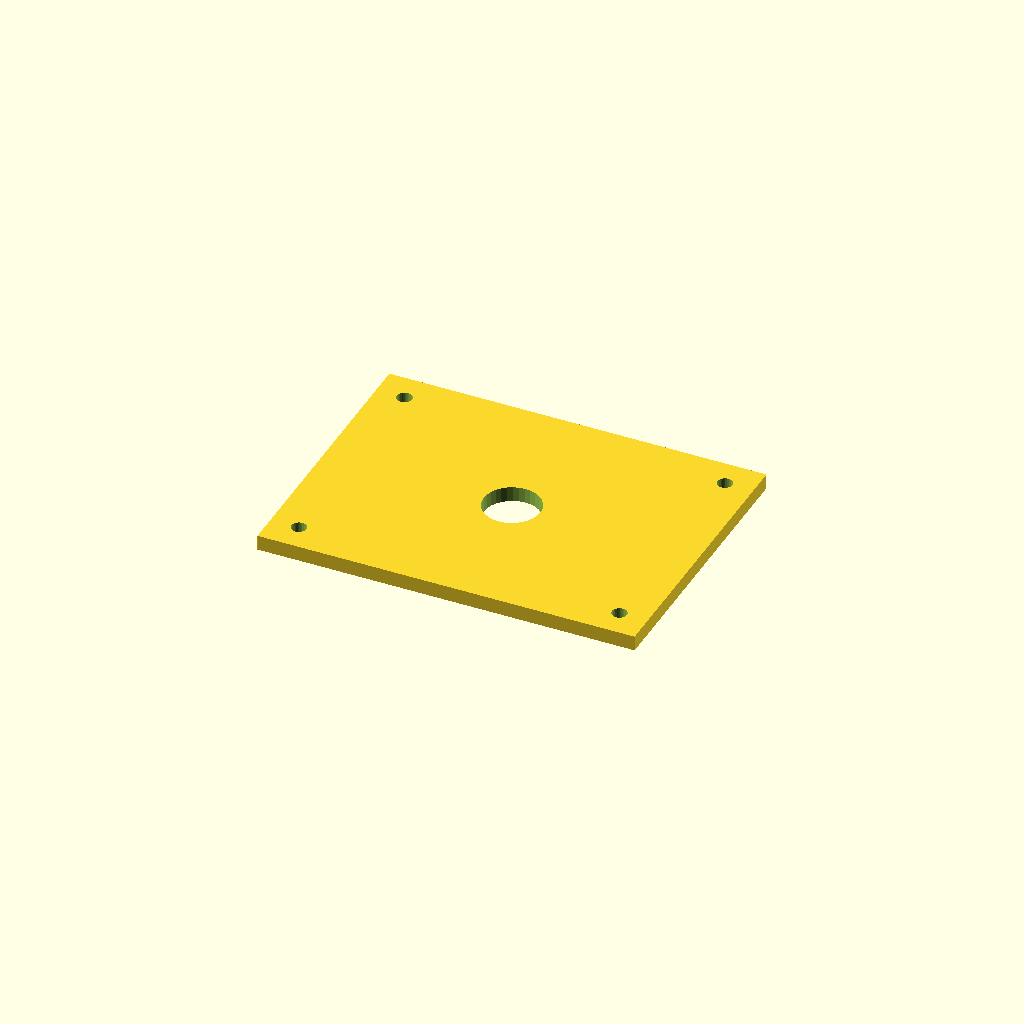
Cell 1: rendered with the file's own defaults.
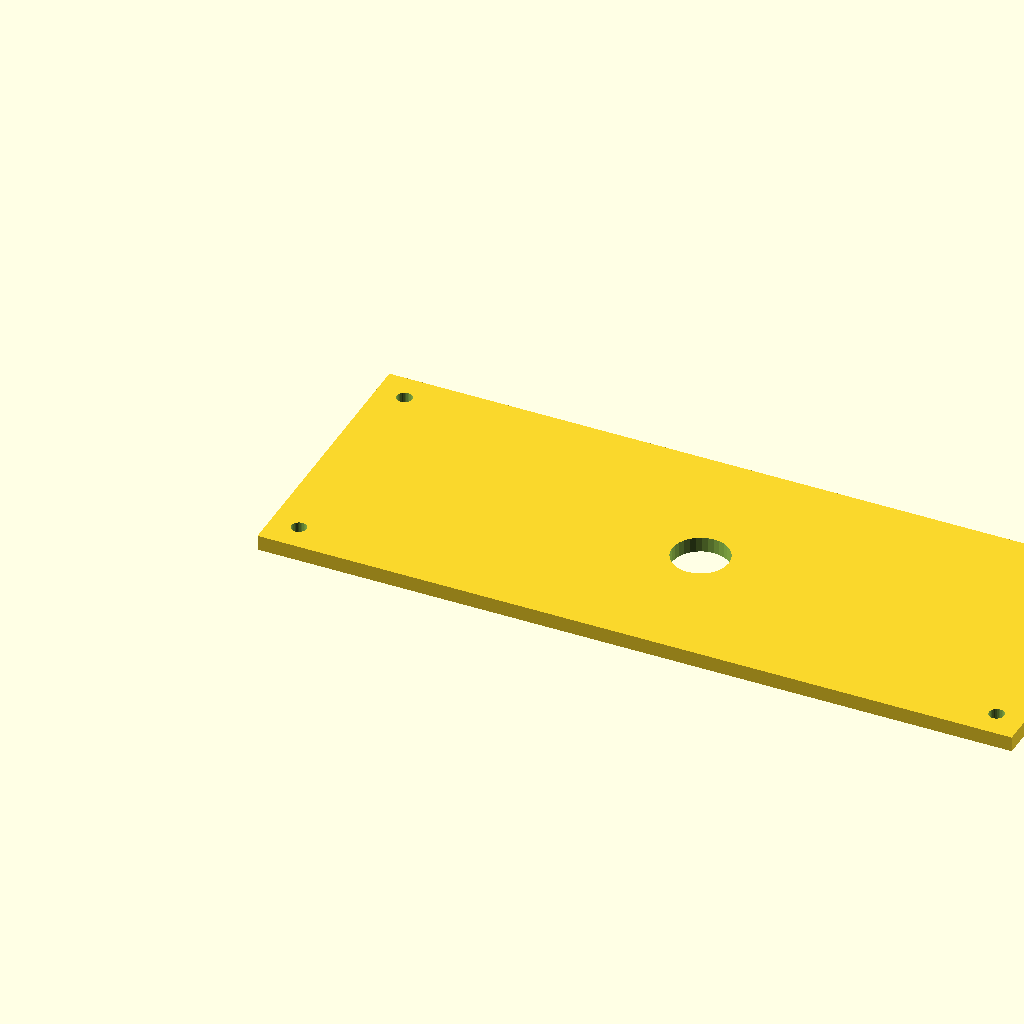
Cell 2 — plate_l set to 400, the other parameters unchanged.
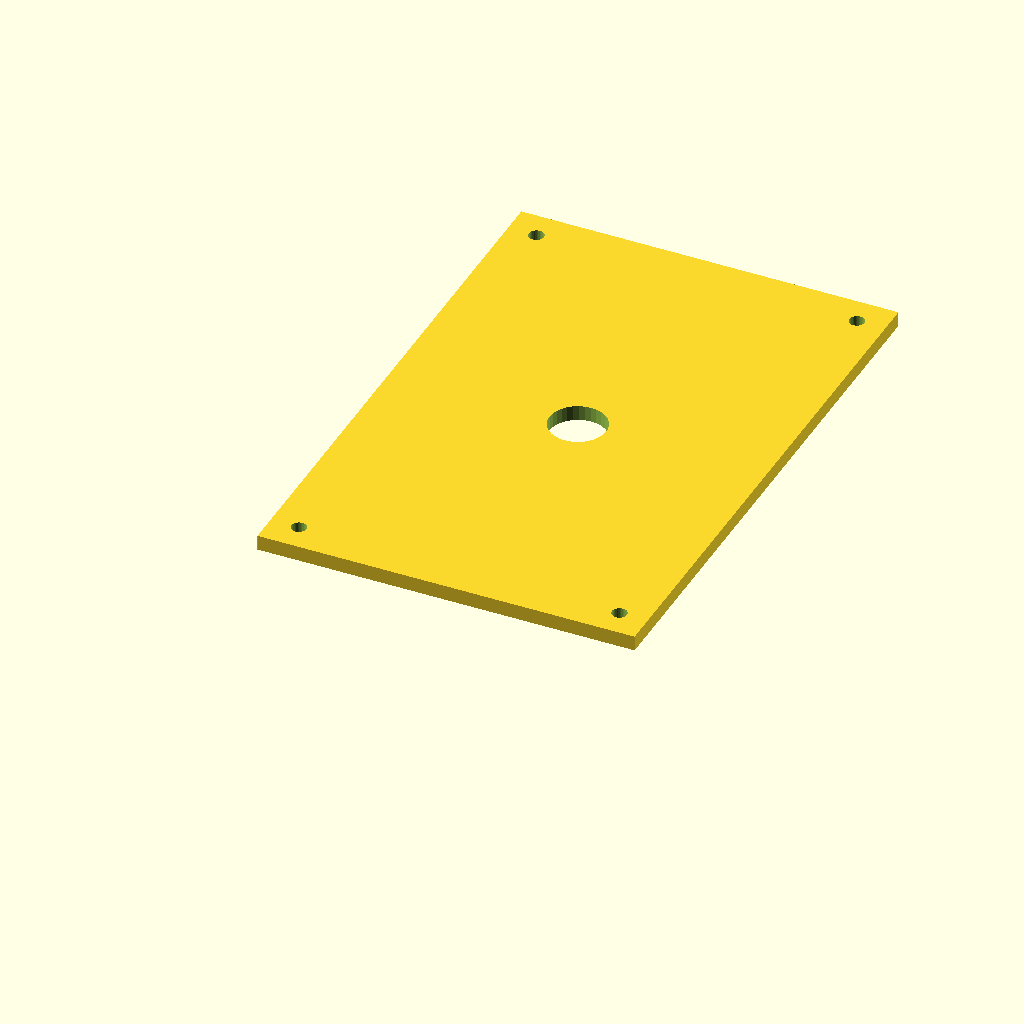
Cell 3 — plate_w set to 300, the other parameters unchanged.
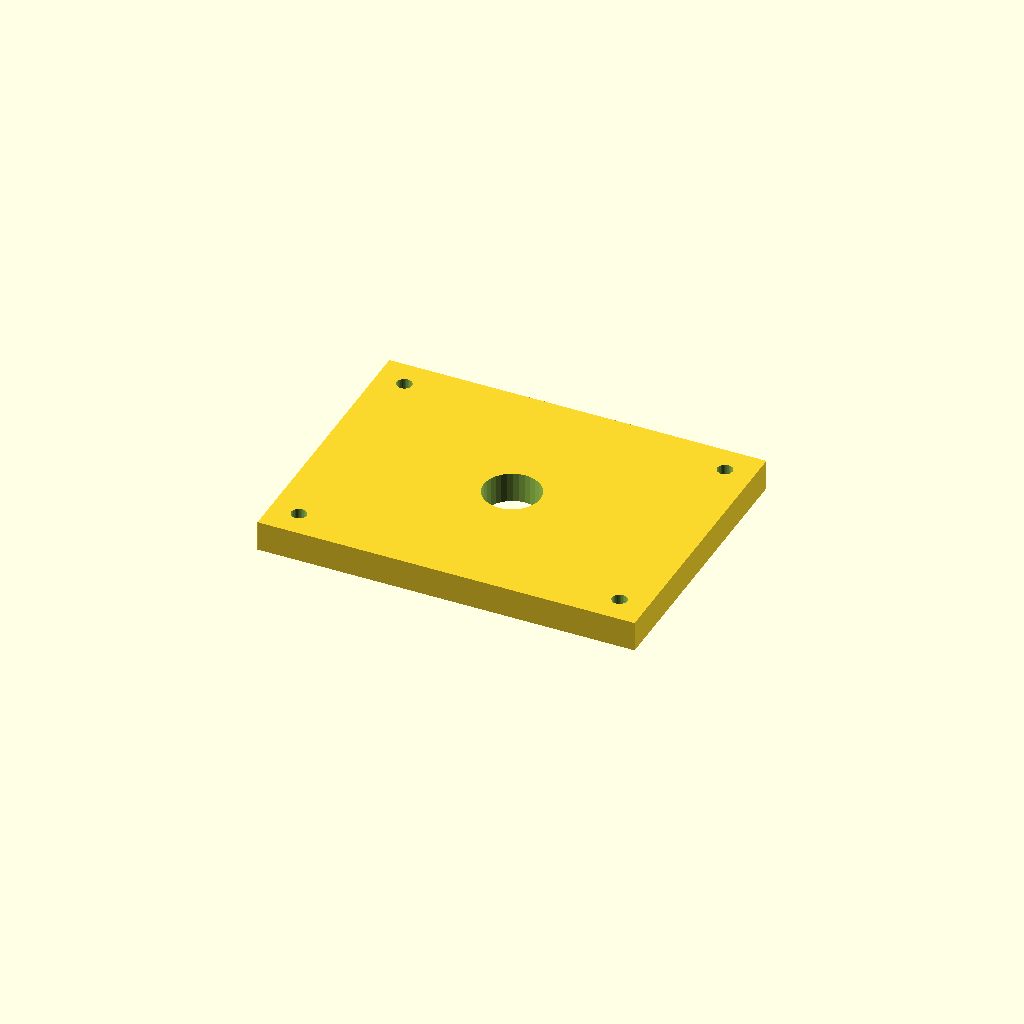
Cell 4: plate_t = 16 (everything else at default).
One fixed orthographic camera (rotation 55°, 0°, 25°; colour scheme Cornfield) for every cell.
OpenSCAD source file optional_data/data/scale1/largestruc/part_0033.scad:
$fn = 32;

// ----------------------------------------------------------------------
// Big plate: 200-250 mm adapter plate
// ----------------------------------------------------------------------

// --- parameters (mm) ---
plate_l = 200;            // plate length, X
plate_w = 150;            // plate width, Y
plate_t = 8;              // plate thickness, Z
corner_d = 8;             // corner hole diameter
corner_in = 15;           // corner hole inset from the edges
bore_d = 30;              // central bore

difference() {
  cube([plate_l, plate_w, plate_t]);
  translate([corner_in, corner_in, -1]) cylinder(h = plate_t + 2, d = corner_d);
  translate([plate_l - corner_in, corner_in, -1]) cylinder(h = plate_t + 2, d = corner_d);
  translate([corner_in, plate_w - corner_in, -1]) cylinder(h = plate_t + 2, d = corner_d);
  translate([plate_l - corner_in, plate_w - corner_in, -1]) cylinder(h = plate_t + 2, d = corner_d);
  translate([plate_l / 2, plate_w / 2, -1]) cylinder(h = plate_t + 2, d = bore_d);
}
Customizer parameters (derived from the source; name, type, default, range or options):
plate_l: number, default 200
plate_w: number, default 150
plate_t: number, default 8
corner_d: number, default 8
corner_in: number, default 15
bore_d: number, default 30
